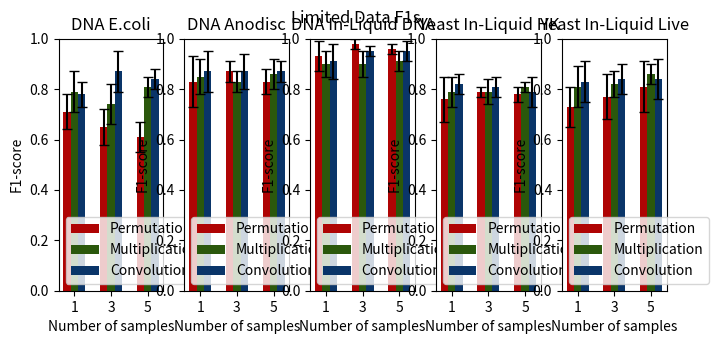
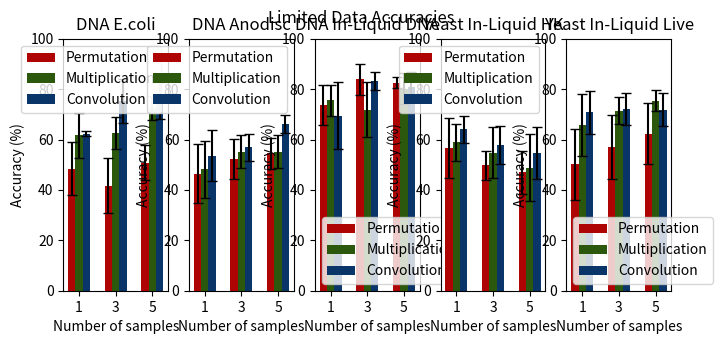
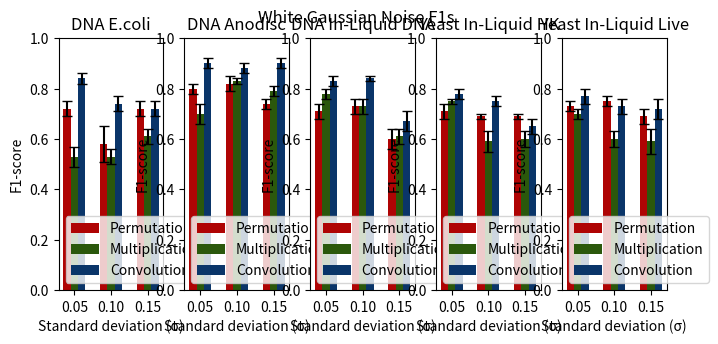
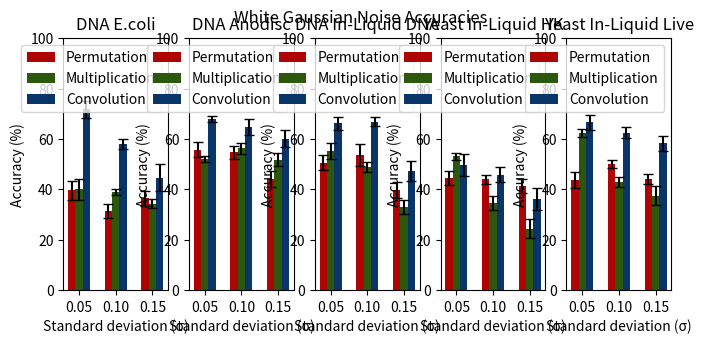
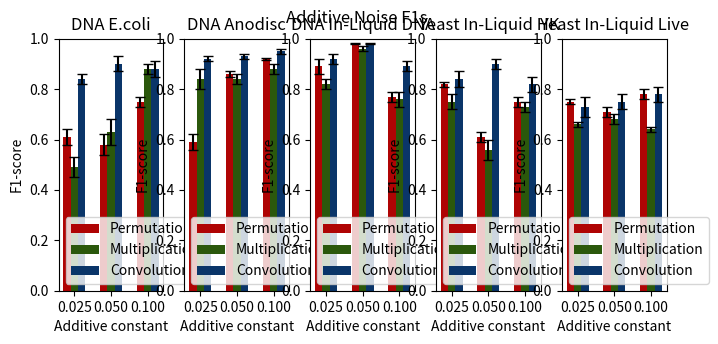
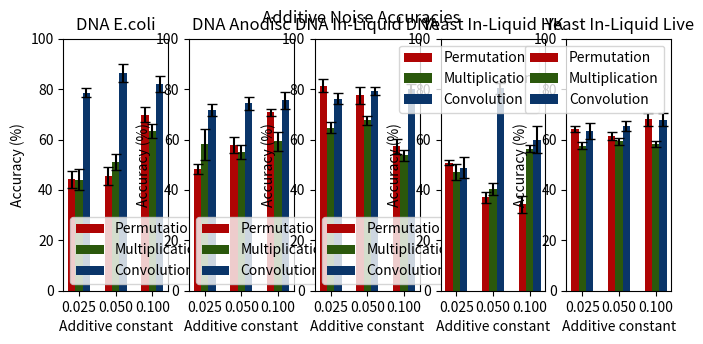
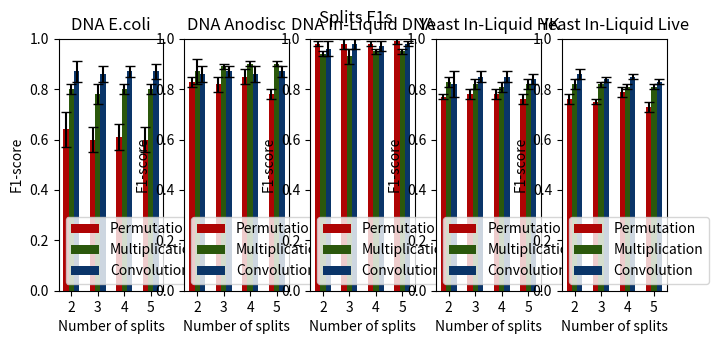
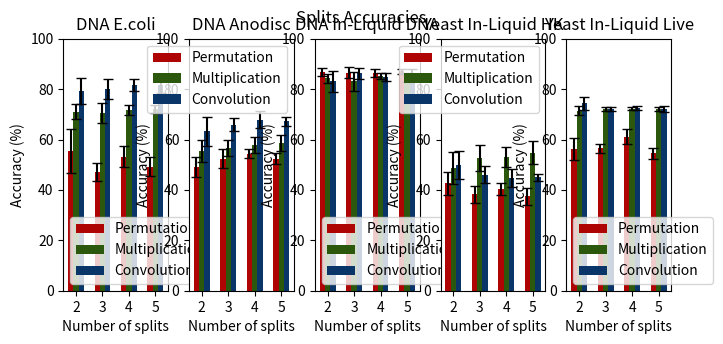
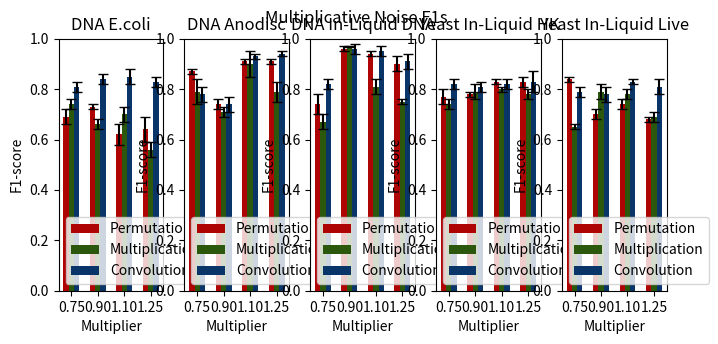
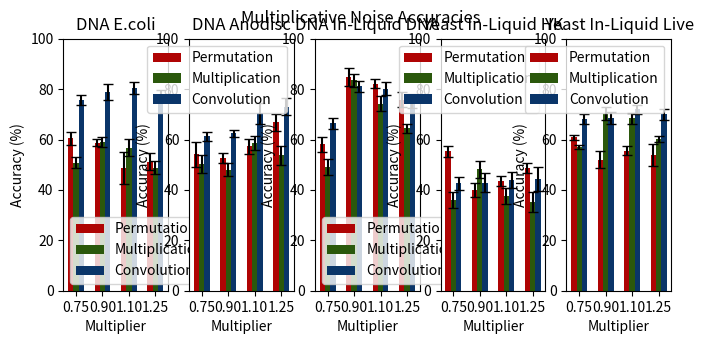

Recreate these plots in Python, in order.
import numpy as np
import matplotlib.pyplot as plt

red = '#AF0404'
green = '#2B580C'
blue = '#0A3569'
capsize = 3.5
width = 0.2       # the width of the bars

#---------------Limited Data F1s---------------

N = 3
ind = np.arange(N)  # the x locations for the groups

fig0 = plt.figure()

ax = fig0.add_subplot(151)

Pvals = [0.71, 0.65, 0.61]
Perror = [0.07, 0.07, 0.06]
rects1 = ax.bar(ind, Pvals, width, color=red, yerr=Perror, capsize=capsize)
Mvals = [0.79, 0.74, 0.81]
Merror = [0.08, 0.08, 0.04]
rects2 = ax.bar(ind+width, Mvals, width, color=green, yerr=Merror, capsize=capsize)
Cvals = [0.78, 0.87, 0.84]
Cerror = [0.05, 0.08, 0.04]
rects3 = ax.bar(ind+width*2, Cvals, width, color=blue, yerr=Cerror, capsize=capsize)

ax.set_xlabel('Number of samples')
ax.set_ylabel('F1-score')
ax.set_xticks(ind+width)
ax.set_xticklabels( ('1', '3', '5') )
plt.ylim(top=1)
plt.title("DNA E.coli")

ax.legend( (rects1[0], rects2[0], rects3[0]), ('Permutation', 'Multiplication', 'Convolution') )

ax = fig0.add_subplot(152)

Pvals = [0.83, 0.87, 0.83]
Perror = [0.10, 0.04, 0.05]
rects1 = ax.bar(ind, Pvals, width, color=red, yerr=Perror, capsize=capsize)
Mvals = [0.85, 0.83, 0.86]
Merror = [0.07, 0.04, 0.06]
rects2 = ax.bar(ind+width, Mvals, width, color=green, yerr=Merror, capsize=capsize)
Cvals = [0.87, 0.87, 0.87]
Cerror = [0.08, 0.07, 0.04]
rects3 = ax.bar(ind+width*2, Cvals, width, color=blue, yerr=Cerror, capsize=capsize)

ax.set_xlabel('Number of samples')
ax.set_ylabel('F1-score')
ax.set_xticks(ind+width)
ax.set_xticklabels( ('1', '3', '5') )
plt.ylim(top=1)
plt.title("DNA Anodisc")

ax.legend( (rects1[0], rects2[0], rects3[0]), ('Permutation', 'Multiplication', 'Convolution') )

ax = fig0.add_subplot(153)

Pvals = [0.93, 0.98, 0.96]
Perror = [0.06, 0.02, 0.02]
rects1 = ax.bar(ind, Pvals, width, color=red, yerr=Perror, capsize=capsize)
Mvals = [0.90, 0.90, 0.91]
Merror = [0.05, 0.05, 0.04]
rects2 = ax.bar(ind+width, Mvals, width, color=green, yerr=Merror, capsize=capsize)
Cvals = [0.91, 0.95, 0.95]
Cerror = [0.07, 0.02, 0.04]
rects3 = ax.bar(ind+width*2, Cvals, width, color=blue, yerr=Cerror, capsize=capsize)

ax.set_xlabel('Number of samples')
ax.set_ylabel('F1-score')
ax.set_xticks(ind+width)
ax.set_xticklabels( ('1', '3', '5') )
plt.ylim(top=1)
plt.title("DNA In-Liquid DNA")

ax.legend( (rects1[0], rects2[0], rects3[0]), ('Permutation', 'Multiplication', 'Convolution') )

ax = fig0.add_subplot(154)

Pvals = [0.76, 0.79, 0.78]
Perror = [0.09, 0.02, 0.03]
rects1 = ax.bar(ind, Pvals, width, color=red, yerr=Perror, capsize=capsize)
Mvals = [0.79, 0.79, 0.81]
Merror = [0.06, 0.05, 0.02]
rects2 = ax.bar(ind+width, Mvals, width, color=green, yerr=Merror, capsize=capsize)
Cvals = [0.82, 0.81, 0.79]
Cerror = [0.04, 0.04, 0.06]
rects3 = ax.bar(ind+width*2, Cvals, width, color=blue, yerr=Cerror, capsize=capsize)

ax.set_xlabel('Number of samples')
ax.set_ylabel('F1-score')
ax.set_xticks(ind+width)
ax.set_xticklabels( ('1', '3', '5') )
plt.ylim(top=1)
plt.title("Yeast In-Liquid HK")

ax.legend( (rects1[0], rects2[0], rects3[0]), ('Permutation', 'Multiplication', 'Convolution') )

ax = fig0.add_subplot(155)

Pvals = [0.73, 0.77, 0.81]
Perror = [0.08, 0.09, 0.10]
rects1 = ax.bar(ind, Pvals, width, color=red, yerr=Perror, capsize=capsize)
Mvals = [0.81, 0.82, 0.86]
Merror = [0.08, 0.05, 0.04]
rects2 = ax.bar(ind+width, Mvals, width, color=green, yerr=Merror, capsize=capsize)
Cvals = [0.83, 0.84, 0.84]
Cerror = [0.08, 0.06, 0.08]
rects3 = ax.bar(ind+width*2, Cvals, width, color=blue, yerr=Cerror, capsize=capsize)

ax.set_xlabel('Number of samples')
ax.set_ylabel('F1-score')
ax.set_xticks(ind+width)
ax.set_xticklabels( ('1', '3', '5') )
plt.ylim(top=1)
plt.title("Yeast In-Liquid Live")

ax.legend( (rects1[0], rects2[0], rects3[0]), ('Permutation', 'Multiplication', 'Convolution') )

plt.subplots_adjust(left = 0.035, right = 0.985, top = 0.920, bottom = 0.395, hspace = 0.200, wspace = 0.200)
fig0.suptitle('Limited Data F1s')

#---------------Limited Data Accuracies---------------

fig1 = plt.figure()

ax = fig1.add_subplot(151)

Pvals = [48.47, 41.73, 50.77]
Perror = [10.42, 10.98, 7.00]
rects1 = ax.bar(ind, Pvals, width, color=red, yerr=Perror, capsize=capsize)
Mvals = [61.64, 62.53, 72.46]
Merror = [9.01, 6.48, 4.84]
rects2 = ax.bar(ind+width, Mvals, width, color=green, yerr=Merror, capsize=capsize)
Cvals = [62.23, 75.20, 75.38]
Cerror = [1.00, 8.62, 7.32]
rects3 = ax.bar(ind+width*2, Cvals, width, color=blue, yerr=Cerror, capsize=capsize)

ax.set_xlabel('Number of samples')
ax.set_ylabel('Accuracy (%)')
ax.set_xticks(ind+width)
ax.set_xticklabels( ('1', '3', '5') )
plt.ylim(top=100)
plt.title("DNA E.coli")

ax.legend( (rects1[0], rects2[0], rects3[0]), ('Permutation', 'Multiplication', 'Convolution') )

ax = fig1.add_subplot(152)

Pvals = [46.35, 52.13, 54.46]
Perror = [11.71, 7.99, 6.20]
rects1 = ax.bar(ind, Pvals, width, color=red, yerr=Perror, capsize=capsize)
Mvals = [48.11, 55.20, 55.23]
Merror = [11.26, 6.41, 6.63]
rects2 = ax.bar(ind+width, Mvals, width, color=green, yerr=Merror, capsize=capsize)
Cvals = [53.65, 56.93, 66.15]
Cerror = [10.15, 5.34, 3.55]
rects3 = ax.bar(ind+width*2, Cvals, width, color=blue, yerr=Cerror, capsize=capsize)

ax.set_xlabel('Number of samples')
ax.set_ylabel('Accuracy (%)')
ax.set_xticks(ind+width)
ax.set_xticklabels( ('1', '3', '5') )
plt.ylim(top=100)
plt.title("DNA Anodisc")

ax.legend( (rects1[0], rects2[0], rects3[0]), ('Permutation', 'Multiplication', 'Convolution') )

ax = fig1.add_subplot(153)

Pvals = [73.76, 83.87, 82.62]
Perror = [7.94, 6.11, 2.06]
rects1 = ax.bar(ind, Pvals, width, color=red, yerr=Perror, capsize=capsize)
Mvals = [75.53, 71.87, 80.15]
Merror = [6.12, 11.02, 6.09]
rects2 = ax.bar(ind+width, Mvals, width, color=green, yerr=Merror, capsize=capsize)
Cvals = [69.53, 83.20, 80.92]
Cerror = [13.26, 3.40, 5.72]
rects3 = ax.bar(ind+width*2, Cvals, width, color=blue, yerr=Cerror, capsize=capsize)

ax.set_xlabel('Number of samples')
ax.set_ylabel('Accuracy (%)')
ax.set_xticks(ind+width)
ax.set_xticklabels( ('1', '3', '5') )
plt.ylim(top=100)
plt.title("DNA In-Liquid DNA")

ax.legend( (rects1[0], rects2[0], rects3[0]), ('Permutation', 'Multiplication', 'Convolution') )

ax = fig1.add_subplot(154)

Pvals = [56.71, 49.73, 47.08]
Perror = [11.96, 5.62, 8.52]
rects1 = ax.bar(ind, Pvals, width, color=red, yerr=Perror, capsize=capsize)
Mvals = [58.82, 54.80, 48.77]
Merror = [7.21, 10.01, 13.33]
rects2 = ax.bar(ind+width, Mvals, width, color=green, yerr=Merror, capsize=capsize)
Cvals = [64.11, 57.73, 54.62]
Cerror = [5.36, 7.51, 10.42]
rects3 = ax.bar(ind+width*2, Cvals, width, color=blue, yerr=Cerror, capsize=capsize)

ax.set_xlabel('Number of samples')
ax.set_ylabel('Accuracy (%)')
ax.set_xticks(ind+width)
ax.set_xticklabels( ('1', '3', '5') )
plt.ylim(top=100)
plt.title("Yeast In-Liquid HK")

ax.legend( (rects1[0], rects2[0], rects3[0]), ('Permutation', 'Multiplication', 'Convolution') )

ax = fig1.add_subplot(155)

Pvals = [50.11, 57.20, 62.30]
Perror = [14.21, 12.72, 12.11]
rects1 = ax.bar(ind, Pvals, width, color=red, yerr=Perror, capsize=capsize)
Mvals = [65.76, 71.47, 75.38]
Merror = [12.14, 5.49, 4.17]
rects2 = ax.bar(ind+width, Mvals, width, color=green, yerr=Merror, capsize=capsize)
Cvals = [70.82, 72.13, 71.85]
Cerror = [8.48, 6.45, 6.65]
rects3 = ax.bar(ind+width*2, Cvals, width, color=blue, yerr=Cerror, capsize=capsize)

ax.set_xlabel('Number of samples')
ax.set_ylabel('Accuracy (%)')
ax.set_xticks(ind+width)
ax.set_xticklabels( ('1', '3', '5') )
plt.ylim(top=100)
plt.title("Yeast In-Liquid Live")

ax.legend( (rects1[0], rects2[0], rects3[0]), ('Permutation', 'Multiplication', 'Convolution') )

plt.subplots_adjust(left = 0.035, right = 0.985, top = 0.920, bottom = 0.395, hspace = 0.200, wspace = 0.200)
fig1.suptitle('Limited Data Accuracies')

#---------------White Gaussian Noise F1s---------------

fig2 = plt.figure()

ax = fig2.add_subplot(151)

Pvals = [0.72, 0.58, 0.72]
Perror = [0.03, 0.07, 0.03]
rects1 = ax.bar(ind, Pvals, width, color=red, yerr=Perror, capsize=capsize)
Mvals = [0.53, 0.53, 0.61]
Merror = [0.04, 0.03, 0.03]
rects2 = ax.bar(ind+width, Mvals, width, color=green, yerr=Merror, capsize=capsize)
Cvals = [0.84, 0.74, 0.72]
Cerror = [0.02, 0.03, 0.03]
rects3 = ax.bar(ind+width*2, Cvals, width, color=blue, yerr=Cerror, capsize=capsize)

ax.set_xlabel('Standard deviation (\u03C3)')
ax.set_ylabel('F1-score')
ax.set_xticks(ind+width)
ax.set_xticklabels( ('0.05', '0.10', '0.15') )
plt.ylim(top=1)
plt.title("DNA E.coli")

ax.legend( (rects1[0], rects2[0], rects3[0]), ('Permutation', 'Multiplication', 'Convolution') )

ax = fig2.add_subplot(152)

Pvals = [0.80, 0.82, 0.74]
Perror = [0.02, 0.03, 0.02]
rects1 = ax.bar(ind, Pvals, width, color=red, yerr=Perror, capsize=capsize)
Mvals = [0.70, 0.83, 0.79]
Merror = [0.04, 0.01, 0.02]
rects2 = ax.bar(ind+width, Mvals, width, color=green, yerr=Merror, capsize=capsize)
Cvals = [0.90, 0.88, 0.90]
Cerror = [0.02, 0.02, 0.02]
rects3 = ax.bar(ind+width*2, Cvals, width, color=blue, yerr=Cerror, capsize=capsize)

ax.set_xlabel('Standard deviation (\u03C3)')
ax.set_ylabel('F1-score')
ax.set_xticks(ind+width)
ax.set_xticklabels( ('0.05', '0.10', '0.15') )
plt.ylim(top=1)
plt.title("DNA Anodisc")

ax.legend( (rects1[0], rects2[0], rects3[0]), ('Permutation', 'Multiplication', 'Convolution') )

ax = fig2.add_subplot(153)

Pvals = [0.71, 0.73, 0.60]
Perror = [0.03, 0.03, 0.04]
rects1 = ax.bar(ind, Pvals, width, color=red, yerr=Perror, capsize=capsize)
Mvals = [0.78, 0.73, 0.61]
Merror = [0.02, 0.03, 0.03]
rects2 = ax.bar(ind+width, Mvals, width, color=green, yerr=Merror, capsize=capsize)
Cvals = [0.83, 0.84, 0.67]
Cerror = [0.02, 0.01, 0.04]
rects3 = ax.bar(ind+width*2, Cvals, width, color=blue, yerr=Cerror, capsize=capsize)

ax.set_xlabel('Standard deviation (\u03C3)')
ax.set_ylabel('F1-score')
ax.set_xticks(ind+width)
ax.set_xticklabels( ('0.05', '0.10', '0.15') )
plt.ylim(top=1)
plt.title("DNA In-Liquid DNA")

ax.legend( (rects1[0], rects2[0], rects3[0]), ('Permutation', 'Multiplication', 'Convolution') )

ax = fig2.add_subplot(154)

Pvals = [0.71, 0.69, 0.69]
Perror = [0.03, 0.01, 0.01]
rects1 = ax.bar(ind, Pvals, width, color=red, yerr=Perror, capsize=capsize)
Mvals = [0.75, 0.59, 0.60]
Merror = [0.01, 0.04, 0.03]
rects2 = ax.bar(ind+width, Mvals, width, color=green, yerr=Merror, capsize=capsize)
Cvals = [0.78, 0.75, 0.65]
Cerror = [0.02, 0.02, 0.03]
rects3 = ax.bar(ind+width*2, Cvals, width, color=blue, yerr=Cerror, capsize=capsize)

ax.set_xlabel('Standard deviation (\u03C3)')
ax.set_ylabel('F1-score')
ax.set_xticks(ind+width)
ax.set_xticklabels( ('0.05', '0.10', '0.15') )
plt.ylim(top=1)
plt.title("Yeast In-Liquid HK")

ax.legend( (rects1[0], rects2[0], rects3[0]), ('Permutation', 'Multiplication', 'Convolution') )

ax = fig2.add_subplot(155)

Pvals = [0.73, 0.75, 0.69]
Perror = [0.02, 0.02, 0.03]
rects1 = ax.bar(ind, Pvals, width, color=red, yerr=Perror, capsize=capsize)
Mvals = [0.70, 0.60, 0.59]
Merror = [0.02, 0.03, 0.05]
rects2 = ax.bar(ind+width, Mvals, width, color=green, yerr=Merror, capsize=capsize)
Cvals = [0.77, 0.73, 0.72]
Cerror = [0.03, 0.03, 0.04]
rects3 = ax.bar(ind+width*2, Cvals, width, color=blue, yerr=Cerror, capsize=capsize)

ax.set_xlabel('Standard deviation (\u03C3)')
ax.set_ylabel('F1-score')
ax.set_xticks(ind+width)
ax.set_xticklabels( ('0.05', '0.10', '0.15') )
plt.ylim(top=1)
plt.title("Yeast In-Liquid Live")

ax.legend( (rects1[0], rects2[0], rects3[0]), ('Permutation', 'Multiplication', 'Convolution') )

plt.subplots_adjust(left = 0.035, right = 0.985, top = 0.920, bottom = 0.395, hspace = 0.200, wspace = 0.200)
fig2.suptitle('White Gaussian Noise F1s')

#---------------White Gaussian Noise Accuracies---------------

fig3 = plt.figure()

ax = fig3.add_subplot(151)

Pvals = [39.66, 31.55, 36.47]
Perror = [3.74, 2.80, 3.01]
rects1 = ax.bar(ind, Pvals, width, color=red, yerr=Perror, capsize=capsize)
Mvals = [39.96, 39.03, 34.31]
Merror = [4.17, 1.08, 1.85]
rects2 = ax.bar(ind+width, Mvals, width, color=green, yerr=Merror, capsize=capsize)
Cvals = [71.71, 57.91, 44.56]
Cerror = [3.41, 1.93, 5.40]
rects3 = ax.bar(ind+width*2, Cvals, width, color=blue, yerr=Cerror, capsize=capsize)

ax.set_xlabel('Standard deviation (\u03C3)')
ax.set_ylabel('Accuracy (%)')
ax.set_xticks(ind+width)
ax.set_xticklabels( ('0.05', '0.10', '0.15') )
plt.ylim(top=100)
plt.title("DNA E.coli")

ax.legend( (rects1[0], rects2[0], rects3[0]), ('Permutation', 'Multiplication', 'Convolution') )

ax = fig3.add_subplot(152)

Pvals = [55.71, 54.68, 44.17]
Perror = [2.93, 2.56, 3.06]
rects1 = ax.bar(ind, Pvals, width, color=red, yerr=Perror, capsize=capsize)
Mvals = [52.09, 56.24, 51.84]
Merror = [1.22, 2.02, 2.50]
rects2 = ax.bar(ind+width, Mvals, width, color=green, yerr=Merror, capsize=capsize)
Cvals = [68.06, 64.66, 60.18]
Cerror = [1.14, 3.18, 3.45]
rects3 = ax.bar(ind+width*2, Cvals, width, color=blue, yerr=Cerror, capsize=capsize)

ax.set_xlabel('Standard deviation (\u03C3)')
ax.set_ylabel('Accuracy (%)')
ax.set_xticks(ind+width)
ax.set_xticklabels( ('0.05', '0.10', '0.15') )
plt.ylim(top=100)
plt.title("DNA Anodisc")

ax.legend( (rects1[0], rects2[0], rects3[0]), ('Permutation', 'Multiplication', 'Convolution') )

ax = fig3.add_subplot(153)

Pvals = [50.65, 53.54, 39.68]
Perror = [2.94, 4.28, 3.05]
rects1 = ax.bar(ind, Pvals, width, color=red, yerr=Perror, capsize=capsize)
Mvals = [55.14, 48.99, 32.90]
Merror = [3.19, 1.96, 2.76]
rects2 = ax.bar(ind+width, Mvals, width, color=green, yerr=Merror, capsize=capsize)
Cvals = [66.16, 66.89, 47.10]
Cerror = [2.52, 1.72, 3.96]
rects3 = ax.bar(ind+width*2, Cvals, width, color=blue, yerr=Cerror, capsize=capsize)

ax.set_xlabel('Standard deviation (\u03C3)')
ax.set_ylabel('Accuracy (%)')
ax.set_xticks(ind+width)
ax.set_xticklabels( ('0.05', '0.10', '0.15') )
plt.ylim(top=100)
plt.title("DNA In-Liquid DNA")

ax.legend( (rects1[0], rects2[0], rects3[0]), ('Permutation', 'Multiplication', 'Convolution') )

ax = fig3.add_subplot(154)

Pvals = [44.58, 43.99, 41.24]
Perror = [2.79, 1.83, 2.73]
rects1 = ax.bar(ind, Pvals, width, color=red, yerr=Perror, capsize=capsize)
Mvals = [53.22, 34.52, 24.39]
Merror = [1.38, 2.82, 3.75]
rects2 = ax.bar(ind+width, Mvals, width, color=green, yerr=Merror, capsize=capsize)
Cvals = [49.58, 45.89, 36.22]
Cerror = [4.26, 2.82, 4.31]
rects3 = ax.bar(ind+width*2, Cvals, width, color=blue, yerr=Cerror, capsize=capsize)

ax.set_xlabel('Standard deviation (\u03C3)')
ax.set_ylabel('Accuracy (%)')
ax.set_xticks(ind+width)
ax.set_xticklabels( ('0.05', '0.10', '0.15') )
plt.ylim(top=100)
plt.title("Yeast In-Liquid HK")

ax.legend( (rects1[0], rects2[0], rects3[0]), ('Permutation', 'Multiplication', 'Convolution') )

ax = fig3.add_subplot(155)

Pvals = [43.61, 50.10, 44.23]
Perror = [3.26, 1.71, 2.04]
rects1 = ax.bar(ind, Pvals, width, color=red, yerr=Perror, capsize=capsize)
Mvals = [62.20, 42.80, 37.39]
Merror = [1.58, 1.98, 3.75]
rects2 = ax.bar(ind+width, Mvals, width, color=green, yerr=Merror, capsize=capsize)
Cvals = [66.54, 62.56, 58.22]
Cerror = [2.97, 2.24, 2.92]
rects3 = ax.bar(ind+width*2, Cvals, width, color=blue, yerr=Cerror, capsize=capsize)

ax.set_xlabel('Standard deviation (\u03C3)')
ax.set_ylabel('Accuracy (%)')
ax.set_xticks(ind+width)
ax.set_xticklabels( ('0.05', '0.10', '0.15') )
plt.ylim(top=100)
plt.title("Yeast In-Liquid Live")

ax.legend( (rects1[0], rects2[0], rects3[0]), ('Permutation', 'Multiplication', 'Convolution') )

plt.subplots_adjust(left = 0.035, right = 0.985, top = 0.920, bottom = 0.395, hspace = 0.200, wspace = 0.200)
fig3.suptitle('White Gaussian Noise Accuracies')

#---------------Additive Noise F1s---------------

fig4 = plt.figure()

ax = fig4.add_subplot(151)

Pvals = [0.61, 0.58, 0.75]
Perror = [0.03, 0.04, 0.02]
rects1 = ax.bar(ind, Pvals, width, color=red, yerr=Perror, capsize=capsize)
Mvals = [0.49, 0.63, 0.88]
Merror = [0.04, 0.05, 0.02]
rects2 = ax.bar(ind+width, Mvals, width, color=green, yerr=Merror, capsize=capsize)
Cvals = [0.84, 0.90, 0.88]
Cerror = [0.02, 0.03, 0.03]
rects3 = ax.bar(ind+width*2, Cvals, width, color=blue, yerr=Cerror, capsize=capsize)

ax.set_xlabel('Additive constant')
ax.set_ylabel('F1-score')
ax.set_xticks(ind+width)
ax.set_xticklabels( ('0.025', '0.050', '0.100') )
plt.ylim(top=1)
plt.title("DNA E.coli")

ax.legend( (rects1[0], rects2[0], rects3[0]), ('Permutation', 'Multiplication', 'Convolution') )

ax = fig4.add_subplot(152)

Pvals = [0.59, 0.86, 0.92]
Perror = [0.03, 0.01, 0.003]
rects1 = ax.bar(ind, Pvals, width, color=red, yerr=Perror, capsize=capsize)
Mvals = [0.84, 0.84, 0.88]
Merror = [0.04, 0.02, 0.02]
rects2 = ax.bar(ind+width, Mvals, width, color=green, yerr=Merror, capsize=capsize)
Cvals = [0.92, 0.93, 0.95]
Cerror = [0.01, 0.01, 0.01]
rects3 = ax.bar(ind+width*2, Cvals, width, color=blue, yerr=Cerror, capsize=capsize)

ax.set_xlabel('Additive constant')
ax.set_ylabel('F1-score')
ax.set_xticks(ind+width)
ax.set_xticklabels( ('0.025', '0.050', '0.100') )
plt.ylim(top=1)
plt.title("DNA Anodisc")

ax.legend( (rects1[0], rects2[0], rects3[0]), ('Permutation', 'Multiplication', 'Convolution') )

ax = fig4.add_subplot(153)

Pvals = [0.89, 0.98, 0.77]
Perror = [0.03, 0.002, 0.02]
rects1 = ax.bar(ind, Pvals, width, color=red, yerr=Perror, capsize=capsize)
Mvals = [0.82, 0.96, 0.76]
Merror = [0.02, 0.01, 0.03]
rects2 = ax.bar(ind+width, Mvals, width, color=green, yerr=Merror, capsize=capsize)
Cvals = [0.92, 0.98, 0.89]
Cerror = [0.02, 0.002, 0.02]
rects3 = ax.bar(ind+width*2, Cvals, width, color=blue, yerr=Cerror, capsize=capsize)

ax.set_xlabel('Additive constant')
ax.set_ylabel('F1-score')
ax.set_xticks(ind+width)
ax.set_xticklabels( ('0.025', '0.050', '0.100') )
plt.ylim(top=1)
plt.title("DNA In-Liquid DNA")

ax.legend( (rects1[0], rects2[0], rects3[0]), ('Permutation', 'Multiplication', 'Convolution') )

ax = fig4.add_subplot(154)

Pvals = [0.82, 0.61, 0.75]
Perror = [0.01, 0.02, 0.02]
rects1 = ax.bar(ind, Pvals, width, color=red, yerr=Perror, capsize=capsize)
Mvals = [0.75, 0.56, 0.73]
Merror = [0.03, 0.04, 0.02]
rects2 = ax.bar(ind+width, Mvals, width, color=green, yerr=Merror, capsize=capsize)
Cvals = [0.84, 0.90, 0.82]
Cerror = [0.03, 0.02, 0.03]
rects3 = ax.bar(ind+width*2, Cvals, width, color=blue, yerr=Cerror, capsize=capsize)

ax.set_xlabel('Additive constant')
ax.set_ylabel('F1-score')
ax.set_xticks(ind+width)
ax.set_xticklabels( ('0.025', '0.050', '0.100') )
plt.ylim(top=1)
plt.title("Yeast In-Liquid HK")

ax.legend( (rects1[0], rects2[0], rects3[0]), ('Permutation', 'Multiplication', 'Convolution') )

ax = fig4.add_subplot(155)

Pvals = [0.75, 0.71, 0.78]
Perror = [0.01, 0.02, 0.02]
rects1 = ax.bar(ind, Pvals, width, color=red, yerr=Perror, capsize=capsize)
Mvals = [0.66, 0.68, 0.64]
Merror = [0.01, 0.02, 0.01]
rects2 = ax.bar(ind+width, Mvals, width, color=green, yerr=Merror, capsize=capsize)
Cvals = [0.73, 0.75, 0.78]
Cerror = [0.04, 0.03, 0.03]
rects3 = ax.bar(ind+width*2, Cvals, width, color=blue, yerr=Cerror, capsize=capsize)

ax.set_xlabel('Additive constant')
ax.set_ylabel('F1-score')
ax.set_xticks(ind+width)
ax.set_xticklabels( ('0.025', '0.050', '0.100') )
plt.ylim(top=1)
plt.title("Yeast In-Liquid Live")

ax.legend( (rects1[0], rects2[0], rects3[0]), ('Permutation', 'Multiplication', 'Convolution') )

plt.subplots_adjust(left = 0.035, right = 0.985, top = 0.920, bottom = 0.395, hspace = 0.200, wspace = 0.200)
fig4.suptitle('Additive Noise F1s')

#---------------Additive Noise Accuracies---------------

fig5 = plt.figure()

ax = fig5.add_subplot(151)

Pvals = [44.15, 45.56, 69.80]
Perror = [3.54, 3.62, 2.97]
rects1 = ax.bar(ind, Pvals, width, color=red, yerr=Perror, capsize=capsize)
Mvals = [44.13, 51.15, 63.41]
Merror = [4.21, 3.22, 2.84]
rects2 = ax.bar(ind+width, Mvals, width, color=green, yerr=Merror, capsize=capsize)
Cvals = [78.61, 86.33, 81.92]
Cerror = [1.77, 3.50, 3.22]
rects3 = ax.bar(ind+width*2, Cvals, width, color=blue, yerr=Cerror, capsize=capsize)

ax.set_xlabel('Additive constant')
ax.set_ylabel('Accuracy (%)')
ax.set_xticks(ind+width)
ax.set_xticklabels( ('0.025', '0.050', '0.100') )
plt.ylim(top=100)
plt.title("DNA E.coli")

ax.legend( (rects1[0], rects2[0], rects3[0]), ('Permutation', 'Multiplication', 'Convolution') )

ax = fig5.add_subplot(152)

Pvals = [48.27, 57.86, 70.73]
Perror = [1.87, 3.16, 1.57]
rects1 = ax.bar(ind, Pvals, width, color=red, yerr=Perror, capsize=capsize)
Mvals = [58.07, 55.13, 59.34]
Merror = [6.08, 2.89, 3.79]
rects2 = ax.bar(ind+width, Mvals, width, color=green, yerr=Merror, capsize=capsize)
Cvals = [71.85, 74.31, 75.59]
Cerror = [2.40, 2.53, 3.33]
rects3 = ax.bar(ind+width*2, Cvals, width, color=blue, yerr=Cerror, capsize=capsize)

ax.set_xlabel('Additive constant')
ax.set_ylabel('Accuracy (%)')
ax.set_xticks(ind+width)
ax.set_xticklabels( ('0.025', '0.050', '0.100') )
plt.ylim(top=100)
plt.title("DNA Anodisc")

ax.legend( (rects1[0], rects2[0], rects3[0]), ('Permutation', 'Multiplication', 'Convolution') )

ax = fig5.add_subplot(153)

Pvals = [81.32, 77.56, 57.27]
Perror = [2.65, 3.33, 2.87]
rects1 = ax.bar(ind, Pvals, width, color=red, yerr=Perror, capsize=capsize)
Mvals = [64.58, 67.62, 53.68]
Merror = [2.18, 1.69, 2.01]
rects2 = ax.bar(ind+width, Mvals, width, color=green, yerr=Merror, capsize=capsize)
Cvals = [76.22, 79.22, 80.04]
Cerror = [2.28, 1.66, 1.93]
rects3 = ax.bar(ind+width*2, Cvals, width, color=blue, yerr=Cerror, capsize=capsize)

ax.set_xlabel('Additive constant')
ax.set_ylabel('Accuracy (%)')
ax.set_xticks(ind+width)
ax.set_xticklabels( ('0.025', '0.050', '0.100') )
plt.ylim(top=100)
plt.title("DNA In-Liquid DNA")

ax.legend( (rects1[0], rects2[0], rects3[0]), ('Permutation', 'Multiplication', 'Convolution') )

ax = fig5.add_subplot(154)

Pvals = [50.86, 37.03, 34.28]
Perror = [1.11, 2.26, 3.50]
rects1 = ax.bar(ind, Pvals, width, color=red, yerr=Perror, capsize=capsize)
Mvals = [47.00, 40.34, 56.34]
Merror = [3.12, 2.46, 1.29]
rects2 = ax.bar(ind+width, Mvals, width, color=green, yerr=Merror, capsize=capsize)
Cvals = [48.75, 80.26, 59.98]
Cerror = [4.12, 2.01, 5.25]
rects3 = ax.bar(ind+width*2, Cvals, width, color=blue, yerr=Cerror, capsize=capsize)

ax.set_xlabel('Additive constant')
ax.set_ylabel('Accuracy (%)')
ax.set_xticks(ind+width)
ax.set_xticklabels( ('0.025', '0.050', '0.100') )
plt.ylim(top=100)
plt.title("Yeast In-Liquid HK")

ax.legend( (rects1[0], rects2[0], rects3[0]), ('Permutation', 'Multiplication', 'Convolution') )

ax = fig5.add_subplot(155)

Pvals = [64.16, 61.53, 68.05]
Perror = [1.07, 1.64, 2.55]
rects1 = ax.bar(ind, Pvals, width, color=red, yerr=Perror, capsize=capsize)
Mvals = [57.59, 59.25, 58.33]
Merror = [1.52, 1.40, 1.11]
rects2 = ax.bar(ind+width, Mvals, width, color=green, yerr=Merror, capsize=capsize)
Cvals = [63.33, 65.40, 67.85]
Cerror = [3.16, 2.12, 2.53]
rects3 = ax.bar(ind+width*2, Cvals, width, color=blue, yerr=Cerror, capsize=capsize)

ax.set_xlabel('Additive constant')
ax.set_ylabel('Accuracy (%)')
ax.set_xticks(ind+width)
ax.set_xticklabels( ('0.025', '0.050', '0.100') )
plt.ylim(top=100)
plt.title("Yeast In-Liquid Live")

ax.legend( (rects1[0], rects2[0], rects3[0]), ('Permutation', 'Multiplication', 'Convolution') )

plt.subplots_adjust(left = 0.035, right = 0.985, top = 0.920, bottom = 0.395, hspace = 0.200, wspace = 0.200)
fig5.suptitle('Additive Noise Accuracies')

#---------------Splits F1s---------------

N = 4
ind = np.arange(N)  # the x locations for the groups

fig6 = plt.figure()

ax = fig6.add_subplot(151)

Pvals = [0.64, 0.60, 0.61, 0.60]
Perror = [0.07, 0.05, 0.05, 0.05]
rects1 = ax.bar(ind, Pvals, width, color=red, yerr=Perror, capsize=capsize)
Mvals = [0.80, 0.78, 0.80, 0.80]
Merror = [0.02, 0.04, 0.02, 0.02]
rects2 = ax.bar(ind+width, Mvals, width, color=green, yerr=Merror, capsize=capsize)
Cvals = [0.87, 0.86, 0.87, 0.87]
Cerror = [0.04, 0.03, 0.02, 0.03]
rects3 = ax.bar(ind+width*2, Cvals, width, color=blue, yerr=Cerror, capsize=capsize)

ax.set_xlabel('Number of splits')
ax.set_ylabel('F1-score')
ax.set_xticks(ind+width)
ax.set_xticklabels( ('2', '3', '4', '5') )
plt.ylim(top=1)
plt.title("DNA E.coli")

ax.legend( (rects1[0], rects2[0], rects3[0]), ('Permutation', 'Multiplication', 'Convolution') )

ax = fig6.add_subplot(152)

Pvals = [0.83, 0.82, 0.85, 0.78]
Perror = [0.02, 0.03, 0.03, 0.02]
rects1 = ax.bar(ind, Pvals, width, color=red, yerr=Perror, capsize=capsize)
Mvals = [0.87, 0.89, 0.90, 0.90]
Merror = [0.05, 0.01, 0.01, 0.01]
rects2 = ax.bar(ind+width, Mvals, width, color=green, yerr=Merror, capsize=capsize)
Cvals = [0.86, 0.87, 0.86, 0.87]
Cerror = [0.03, 0.02, 0.03, 0.02]
rects3 = ax.bar(ind+width*2, Cvals, width, color=blue, yerr=Cerror, capsize=capsize)

ax.set_xlabel('Number of splits')
ax.set_ylabel('F1-score')
ax.set_xticks(ind+width)
ax.set_xticklabels( ('2', '3', '4', '5') )
plt.ylim(top=1)
plt.title("DNA Anodisc")

ax.legend( (rects1[0], rects2[0], rects3[0]), ('Permutation', 'Multiplication', 'Convolution') )

ax = fig6.add_subplot(153)

Pvals = [0.98, 0.98, 0.98, 0.99]
Perror = [0.01, 0.02, 0.01, 0.01]
rects1 = ax.bar(ind, Pvals, width, color=red, yerr=Perror, capsize=capsize)
Mvals = [0.94, 0.93, 0.95, 0.95]
Merror = [0.01, 0.03, 0.01, 0.01]
rects2 = ax.bar(ind+width, Mvals, width, color=green, yerr=Merror, capsize=capsize)
Cvals = [0.96, 0.98, 0.97, 0.98]
Cerror = [0.03, 0.02, 0.02, 0.01]
rects3 = ax.bar(ind+width*2, Cvals, width, color=blue, yerr=Cerror, capsize=capsize)

ax.set_xlabel('Number of splits')
ax.set_ylabel('F1-score')
ax.set_xticks(ind+width)
ax.set_xticklabels( ('2', '3', '4', '5') )
plt.ylim(top=1)
plt.title("DNA In-Liquid DNA")

ax.legend( (rects1[0], rects2[0], rects3[0]), ('Permutation', 'Multiplication', 'Convolution') )

ax = fig6.add_subplot(154)

Pvals = [0.77, 0.78, 0.78, 0.76]
Perror = [0.01, 0.02, 0.02, 0.02]
rects1 = ax.bar(ind, Pvals, width, color=red, yerr=Perror, capsize=capsize)
Mvals = [0.83, 0.82, 0.81, 0.82]
Merror = [0.02, 0.02, 0.02, 0.02]
rects2 = ax.bar(ind+width, Mvals, width, color=green, yerr=Merror, capsize=capsize)
Cvals = [0.82, 0.85, 0.85, 0.84]
Cerror = [0.05, 0.02, 0.02, 0.02]
rects3 = ax.bar(ind+width*2, Cvals, width, color=blue, yerr=Cerror, capsize=capsize)

ax.set_xlabel('Number of splits')
ax.set_ylabel('F1-score')
ax.set_xticks(ind+width)
ax.set_xticklabels( ('2', '3', '4', '5') )
plt.ylim(top=1)
plt.title("Yeast In-Liquid HK")

ax.legend( (rects1[0], rects2[0], rects3[0]), ('Permutation', 'Multiplication', 'Convolution') )

ax = fig6.add_subplot(155)

Pvals = [0.76, 0.75, 0.79, 0.73]
Perror = [0.02, 0.01, 0.02, 0.02]
rects1 = ax.bar(ind, Pvals, width, color=red, yerr=Perror, capsize=capsize)
Mvals = [0.82, 0.82, 0.81, 0.81]
Merror = [0.02, 0.01, 0.01, 0.01]
rects2 = ax.bar(ind+width, Mvals, width, color=green, yerr=Merror, capsize=capsize)
Cvals = [0.86, 0.84, 0.85, 0.83]
Cerror = [0.02, 0.01, 0.01, 0.01]
rects3 = ax.bar(ind+width*2, Cvals, width, color=blue, yerr=Cerror, capsize=capsize)

ax.set_xlabel('Number of splits')
ax.set_ylabel('F1-score')
ax.set_xticks(ind+width)
ax.set_xticklabels( ('2', '3', '4', '5') )
plt.ylim(top=1)
plt.title("Yeast In-Liquid Live")

ax.legend( (rects1[0], rects2[0], rects3[0]), ('Permutation', 'Multiplication', 'Convolution') )

plt.subplots_adjust(left = 0.035, right = 0.985, top = 0.920, bottom = 0.395, hspace = 0.200, wspace = 0.200)
fig6.suptitle('Splits F1s')

#---------------Splits Accuracies---------------

fig7 = plt.figure()

ax = fig7.add_subplot(151)

Pvals = [55.56, 47.00, 53.22, 49.22]
Perror = [8.69, 3.55, 4.20, 3.67]
rects1 = ax.bar(ind, Pvals, width, color=red, yerr=Perror, capsize=capsize)
Mvals = [71.11, 70.44, 71.68, 72.11]
Merror = [2.82, 3.86, 1.98, 1.77]
rects2 = ax.bar(ind+width, Mvals, width, color=green, yerr=Merror, capsize=capsize)
Cvals = [79.22, 80.11, 81.61, 81.56]
Cerror = [5.10, 3.97, 2.52, 3.11]
rects3 = ax.bar(ind+width*2, Cvals, width, color=blue, yerr=Cerror, capsize=capsize)

ax.set_xlabel('Number of splits')
ax.set_ylabel('Accuracy (%)')
ax.set_xticks(ind+width)
ax.set_xticklabels( ('2', '3', '4', '5') )
plt.ylim(top=100)
plt.title("DNA E.coli")

ax.legend( (rects1[0], rects2[0], rects3[0]), ('Permutation', 'Multiplication', 'Convolution') )

ax = fig7.add_subplot(152)

Pvals = [49.22, 52.44, 54.38, 52.44]
Perror = [3.92, 3.70, 1.88, 2.21]
rects1 = ax.bar(ind, Pvals, width, color=red, yerr=Perror, capsize=capsize)
Mvals = [55.33, 56.56, 57.74, 58.56]
Merror = [4.34, 3.16, 3.26, 3.06]
rects2 = ax.bar(ind+width, Mvals, width, color=green, yerr=Merror, capsize=capsize)
Cvals = [63.22, 65.89, 67.92, 67.22]
Cerror = [5.84, 2.46, 3.46, 1.91]
rects3 = ax.bar(ind+width*2, Cvals, width, color=blue, yerr=Cerror, capsize=capsize)

ax.set_xlabel('Number of splits')
ax.set_ylabel('Accuracy (%)')
ax.set_xticks(ind+width)
ax.set_xticklabels( ('2', '3', '4', '5') )
plt.ylim(top=100)
plt.title("DNA Anodisc")

ax.legend( (rects1[0], rects2[0], rects3[0]), ('Permutation', 'Multiplication', 'Convolution') )

ax = fig7.add_subplot(153)

Pvals = [86.78, 86.56, 86.37, 87.00]
Perror = [1.52, 2.25, 1.47, 1.17]
rects1 = ax.bar(ind, Pvals, width, color=red, yerr=Perror, capsize=capsize)
Mvals = [84.33, 83.11, 85.22, 84.56]
Merror = [1.77, 3.88, 1.26, 1.84]
rects2 = ax.bar(ind+width, Mvals, width, color=green, yerr=Merror, capsize=capsize)
Cvals = [83.11, 86.22, 84.67, 86.00]
Cerror = [4.08, 2.11, 1.55, 2.04]
rects3 = ax.bar(ind+width*2, Cvals, width, color=blue, yerr=Cerror, capsize=capsize)

ax.set_xlabel('Number of splits')
ax.set_ylabel('Accuracy (%)')
ax.set_xticks(ind+width)
ax.set_xticklabels( ('2', '3', '4', '5') )
plt.ylim(top=100)
plt.title("DNA In-Liquid DNA")

ax.legend( (rects1[0], rects2[0], rects3[0]), ('Permutation', 'Multiplication', 'Convolution') )

ax = fig7.add_subplot(154)

Pvals = [42.56, 38.33, 40.34, 37.44]
Perror = [4.48, 3.36, 2.51, 3.23]
rects1 = ax.bar(ind, Pvals, width, color=red, yerr=Perror, capsize=capsize)
Mvals = [48.67, 52.67, 53.19, 54.78]
Merror = [6.50, 5.06, 3.95, 4.48]
rects2 = ax.bar(ind+width, Mvals, width, color=green, yerr=Merror, capsize=capsize)
Cvals = [49.78, 46.11, 44.82, 45.00]
Cerror = [5.56, 3.20, 3.50, 1.31]
rects3 = ax.bar(ind+width*2, Cvals, width, color=blue, yerr=Cerror, capsize=capsize)

ax.set_xlabel('Number of splits')
ax.set_ylabel('Accuracy (%)')
ax.set_xticks(ind+width)
ax.set_xticklabels( ('2', '3', '4', '5') )
plt.ylim(top=100)
plt.title("Yeast In-Liquid HK")

ax.legend( (rects1[0], rects2[0], rects3[0]), ('Permutation', 'Multiplication', 'Convolution') )

ax = fig7.add_subplot(155)

Pvals = [56.22, 56.44, 61.14, 54.56]
Perror = [4.45, 1.72, 3.02, 2.19]
rects1 = ax.bar(ind, Pvals, width, color=red, yerr=Perror, capsize=capsize)
Mvals = [71.44, 72.00, 72.31, 72.22]
Merror = [1.74, 0.87, 0.60, 0.74]
rects2 = ax.bar(ind+width, Mvals, width, color=green, yerr=Merror, capsize=capsize)
Cvals = [74.44, 72.11, 72.60, 72.11]
Cerror = [2.57, 0.97, 0.71, 1.10]
rects3 = ax.bar(ind+width*2, Cvals, width, color=blue, yerr=Cerror, capsize=capsize)

ax.set_xlabel('Number of splits')
ax.set_ylabel('Accuracy (%)')
ax.set_xticks(ind+width)
ax.set_xticklabels( ('2', '3', '4', '5') )
plt.ylim(top=100)
plt.title("Yeast In-Liquid Live")

ax.legend( (rects1[0], rects2[0], rects3[0]), ('Permutation', 'Multiplication', 'Convolution') )

plt.subplots_adjust(left = 0.035, right = 0.985, top = 0.920, bottom = 0.395, hspace = 0.200, wspace = 0.200)
fig7.suptitle('Splits Accuracies')

#---------------Multiplicative Noise F1s---------------

fig8 = plt.figure()

ax = fig8.add_subplot(151)

Pvals = [0.69, 0.73, 0.62, 0.64]
Perror = [0.03, 0.01, 0.04, 0.05]
rects1 = ax.bar(ind, Pvals, width, color=red, yerr=Perror, capsize=capsize)
Mvals = [0.74, 0.66, 0.70, 0.56]
Merror = [0.02, 0.02, 0.03, 0.03]
rects2 = ax.bar(ind+width, Mvals, width, color=green, yerr=Merror, capsize=capsize)
Cvals = [0.81, 0.84, 0.85, 0.83]
Cerror = [0.02, 0.02, 0.03, 0.02]
rects3 = ax.bar(ind+width*2, Cvals, width, color=blue, yerr=Cerror, capsize=capsize)

ax.set_xlabel('Multiplier')
ax.set_ylabel('F1-score')
ax.set_xticks(ind+width)
ax.set_xticklabels( ('0.75', '0.90', '1.10', '1.25') )
plt.ylim(top=1)
plt.title("DNA E.coli")

ax.legend( (rects1[0], rects2[0], rects3[0]), ('Permutation', 'Multiplication', 'Convolution') )

ax = fig8.add_subplot(152)

Pvals = [0.87, 0.74, 0.91, 0.91]
Perror = [0.01, 0.02, 0.01, 0.01]
rects1 = ax.bar(ind, Pvals, width, color=red, yerr=Perror, capsize=capsize)
Mvals = [0.79, 0.71, 0.90, 0.79]
Merror = [0.05, 0.02, 0.05, 0.04]
rects2 = ax.bar(ind+width, Mvals, width, color=green, yerr=Merror, capsize=capsize)
Cvals = [0.78, 0.74, 0.93, 0.94]
Cerror = [0.03, 0.03, 0.01, 0.01]
rects3 = ax.bar(ind+width*2, Cvals, width, color=blue, yerr=Cerror, capsize=capsize)

ax.set_xlabel('Multiplier')
ax.set_ylabel('F1-score')
ax.set_xticks(ind+width)
ax.set_xticklabels( ('0.75', '0.90', '1.10', '1.25') )
plt.ylim(top=1)
plt.title("DNA Anodisc")

ax.legend( (rects1[0], rects2[0], rects3[0]), ('Permutation', 'Multiplication', 'Convolution') )

ax = fig8.add_subplot(153)

Pvals = [0.74, 0.96, 0.94, 0.90]
Perror = [0.04, 0.01, 0.01, 0.03]
rects1 = ax.bar(ind, Pvals, width, color=red, yerr=Perror, capsize=capsize)
Mvals = [0.67, 0.97, 0.81, 0.75]
Merror = [0.03, 0.003, 0.03, 0.01]
rects2 = ax.bar(ind+width, Mvals, width, color=green, yerr=Merror, capsize=capsize)
Cvals = [0.82, 0.96, 0.95, 0.91]
Cerror = [0.02, 0.02, 0.02, 0.03]
rects3 = ax.bar(ind+width*2, Cvals, width, color=blue, yerr=Cerror, capsize=capsize)

ax.set_xlabel('Multiplier')
ax.set_ylabel('F1-score')
ax.set_xticks(ind+width)
ax.set_xticklabels( ('0.75', '0.90', '1.10', '1.25') )
plt.ylim(top=1)
plt.title("DNA In-Liquid DNA")

ax.legend( (rects1[0], rects2[0], rects3[0]), ('Permutation', 'Multiplication', 'Convolution') )

ax = fig8.add_subplot(154)

Pvals = [0.77, 0.78, 0.83, 0.83]
Perror = [0.03, 0.01, 0.01, 0.02]
rects1 = ax.bar(ind, Pvals, width, color=red, yerr=Perror, capsize=capsize)
Mvals = [0.74, 0.79, 0.80, 0.78]
Merror = [0.02, 0.03, 0.01, 0.02]
rects2 = ax.bar(ind+width, Mvals, width, color=green, yerr=Merror, capsize=capsize)
Cvals = [0.82, 0.81, 0.82, 0.83]
Cerror = [0.02, 0.02, 0.02, 0.04]
rects3 = ax.bar(ind+width*2, Cvals, width, color=blue, yerr=Cerror, capsize=capsize)

ax.set_xlabel('Multiplier')
ax.set_ylabel('F1-score')
ax.set_xticks(ind+width)
ax.set_xticklabels( ('0.75', '0.90', '1.10', '1.25') )
plt.ylim(top=1)
plt.title("Yeast In-Liquid HK")

ax.legend( (rects1[0], rects2[0], rects3[0]), ('Permutation', 'Multiplication', 'Convolution') )

ax = fig8.add_subplot(155)

Pvals = [0.84, 0.70, 0.74, 0.68]
Perror = [0.01, 0.02, 0.02, 0.01]
rects1 = ax.bar(ind, Pvals, width, color=red, yerr=Perror, capsize=capsize)
Mvals = [0.65, 0.79, 0.78, 0.69]
Merror = [0.01, 0.03, 0.02, 0.02]
rects2 = ax.bar(ind+width, Mvals, width, color=green, yerr=Merror, capsize=capsize)
Cvals = [0.79, 0.78, 0.83, 0.81]
Cerror = [0.02, 0.03, 0.01, 0.03]
rects3 = ax.bar(ind+width*2, Cvals, width, color=blue, yerr=Cerror, capsize=capsize)

ax.set_xlabel('Multiplier')
ax.set_ylabel('F1-score')
ax.set_xticks(ind+width)
ax.set_xticklabels( ('0.75', '0.90', '1.10', '1.25') )
plt.ylim(top=1)
plt.title("Yeast In-Liquid Live")

ax.legend( (rects1[0], rects2[0], rects3[0]), ('Permutation', 'Multiplication', 'Convolution') )

plt.subplots_adjust(left = 0.035, right = 0.985, top = 0.920, bottom = 0.395, hspace = 0.200, wspace = 0.200)
fig8.suptitle('Multiplicative Noise F1s')

#---------------Multiplicative Noise Accuracies---------------

fig9 = plt.figure()

ax = fig9.add_subplot(151)

Pvals = [60.49, 58.75, 48.67, 51.27]
Perror = [2.69, 1.46, 6.37, 3.30]
rects1 = ax.bar(ind, Pvals, width, color=red, yerr=Perror, capsize=capsize)
Mvals = [50.86, 59.00, 56.80, 48.89]
Merror = [2.24, 1.84, 3.39, 2.49]
rects2 = ax.bar(ind+width, Mvals, width, color=green, yerr=Merror, capsize=capsize)
Cvals = [75.51, 78.82, 80.27, 77.20]
Cerror = [1.99, 3.15, 2.37, 2.50]
rects3 = ax.bar(ind+width*2, Cvals, width, color=blue, yerr=Cerror, capsize=capsize)

ax.set_xlabel('Multiplier')
ax.set_ylabel('Accuracy (%)')
ax.set_xticks(ind+width)
ax.set_xticklabels( ('0.75', '0.90', '1.10', '1.25') )
plt.ylim(top=100)
plt.title("DNA E.coli")

ax.legend( (rects1[0], rects2[0], rects3[0]), ('Permutation', 'Multiplication', 'Convolution') )

ax = fig9.add_subplot(152)

Pvals = [54.16, 52.68, 57.24, 66.93]
Perror = [4.94, 1.98, 2.90, 3.38]
rects1 = ax.bar(ind, Pvals, width, color=red, yerr=Perror, capsize=capsize)
Mvals = [50.38, 47.96, 58.80, 53.66]
Merror = [3.63, 2.61, 2.79, 3.61]
rects2 = ax.bar(ind+width, Mvals, width, color=green, yerr=Merror, capsize=capsize)
Cvals = [61.24, 62.48, 70.35, 73.05]
Cerror = [1.73, 1.48, 4.20, 3.41]
rects3 = ax.bar(ind+width*2, Cvals, width, color=blue, yerr=Cerror, capsize=capsize)

ax.set_xlabel('Multiplier')
ax.set_ylabel('Accuracy (%)')
ax.set_xticks(ind+width)
ax.set_xticklabels( ('0.75', '0.90', '1.10', '1.25') )
plt.ylim(top=100)
plt.title("DNA Anodisc")

ax.legend( (rects1[0], rects2[0], rects3[0]), ('Permutation', 'Multiplication', 'Convolution') )

ax = fig9.add_subplot(153)

Pvals = [58.03, 84.68, 82.23, 75.69]
Perror = [3.14, 3.60, 1.74, 2.98]
rects1 = ax.bar(ind, Pvals, width, color=red, yerr=Perror, capsize=capsize)
Mvals = [49.11, 83.45, 74.25, 64.39]
Merror = [3.28, 2.49, 2.96, 1.62]
rects2 = ax.bar(ind+width, Mvals, width, color=green, yerr=Merror, capsize=capsize)
Cvals = [66.36, 81.10, 80.20, 75.32]
Cerror = [2.10, 2.21, 2.67, 2.69]
rects3 = ax.bar(ind+width*2, Cvals, width, color=blue, yerr=Cerror, capsize=capsize)

ax.set_xlabel('Multiplier')
ax.set_ylabel('Accuracy (%)')
ax.set_xticks(ind+width)
ax.set_xticklabels( ('0.75', '0.90', '1.10', '1.25') )
plt.ylim(top=100)
plt.title("DNA In-Liquid DNA")

ax.legend( (rects1[0], rects2[0], rects3[0]), ('Permutation', 'Multiplication', 'Convolution') )

ax = fig9.add_subplot(154)

Pvals = [55.25, 40.07, 43.61, 48.77]
Perror = [2.29, 2.79, 2.03, 2.05]
rects1 = ax.bar(ind, Pvals, width, color=red, yerr=Perror, capsize=capsize)
Mvals = [36.07, 48.19, 37.64, 35.26]
Merror = [3.09, 3.43, 3.32, 4.04]
rects2 = ax.bar(ind+width, Mvals, width, color=green, yerr=Merror, capsize=capsize)
Cvals = [42.59, 42.93, 43.89, 44.45]
Cerror = [2.69, 3.60, 3.18, 4.84]
rects3 = ax.bar(ind+width*2, Cvals, width, color=blue, yerr=Cerror, capsize=capsize)

ax.set_xlabel('Multiplier')
ax.set_ylabel('Accuracy (%)')
ax.set_xticks(ind+width)
ax.set_xticklabels( ('0.75', '0.90', '1.10', '1.25') )
plt.ylim(top=100)
plt.title("Yeast In-Liquid HK")

ax.legend( (rects1[0], rects2[0], rects3[0]), ('Permutation', 'Multiplication', 'Convolution') )

ax = fig9.add_subplot(155)

Pvals = [60.93, 52.06, 55.60, 53.81]
Perror = [1.00, 3.19, 1.70, 4.39]
rects1 = ax.bar(ind, Pvals, width, color=red, yerr=Perror, capsize=capsize)
Mvals = [57.20, 70.29, 68.35, 60.04]
Merror = [0.77, 2.56, 2.05, 1.17]
rects2 = ax.bar(ind+width, Mvals, width, color=green, yerr=Merror, capsize=capsize)
Cvals = [68.25, 68.35, 72.01, 70.12]
Cerror = [2.07, 2.38, 1.78, 2.18]
rects3 = ax.bar(ind+width*2, Cvals, width, color=blue, yerr=Cerror, capsize=capsize)

ax.set_xlabel('Multiplier')
ax.set_ylabel('Accuracy (%)')
ax.set_xticks(ind+width)
ax.set_xticklabels( ('0.75', '0.90', '1.10', '1.25') )
plt.ylim(top=100)
plt.title("Yeast In-Liquid Live")

ax.legend( (rects1[0], rects2[0], rects3[0]), ('Permutation', 'Multiplication', 'Convolution') )

plt.subplots_adjust(left = 0.035, right = 0.985, top = 0.920, bottom = 0.395, hspace = 0.200, wspace = 0.200)
fig9.suptitle('Multiplicative Noise Accuracies')

#----------------------------------------
plt.show()
